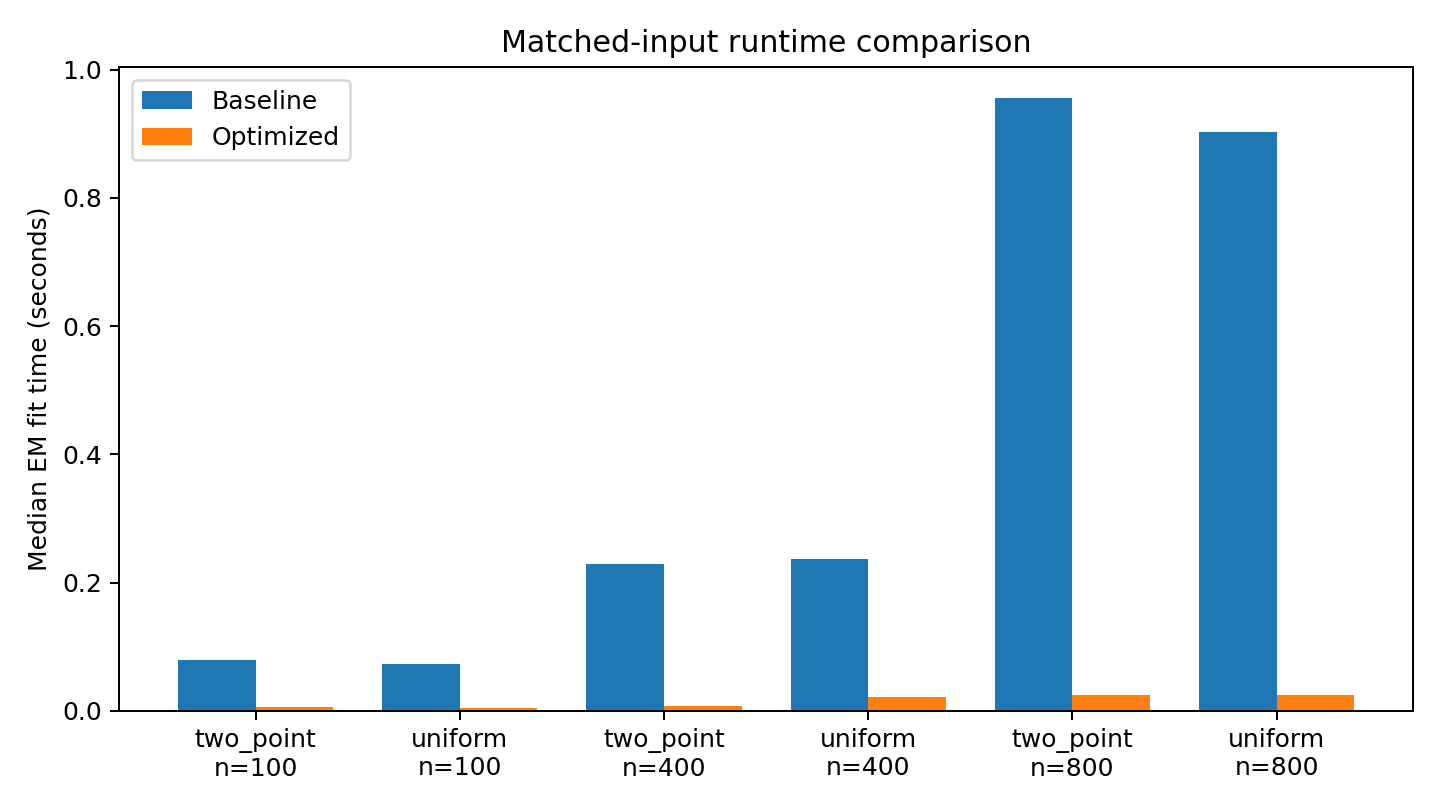

Data behind this chart, as committed beside it:
n, scenario, baseline_s, optimized_s, speedup
100, two_point, 0.07918, 0.005344, 14.82
100, uniform, 0.07341, 0.005231, 14.03
400, two_point, 0.2288, 0.007958, 28.76
400, uniform, 0.2364, 0.02148, 11.01
800, two_point, 0.9561, 0.02534, 37.74
800, uniform, 0.9028, 0.02519, 35.84
